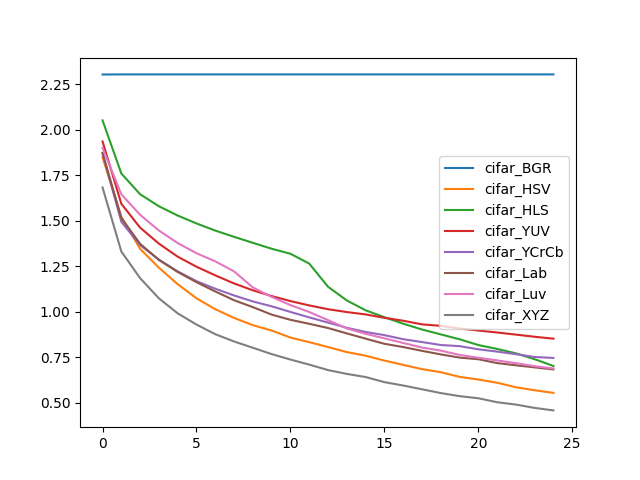

Source data for this figure (header and first rows):
, cifar_BGR, cifar_HSV, cifar_HLS, cifar_YUV, cifar_YCrCb, cifar_Lab, cifar_Luv, cifar_XYZ
0, 2.302, 1.848, 2.05, 1.935, 1.869, 1.872, 1.899, 1.682
1, 2.303, 1.521, 1.759, 1.592, 1.494, 1.514, 1.645, 1.331
2, 2.303, 1.345, 1.645, 1.461, 1.365, 1.372, 1.532, 1.184
3, 2.303, 1.241, 1.579, 1.374, 1.286, 1.284, 1.445, 1.073
4, 2.303, 1.151, 1.528, 1.302, 1.221, 1.218, 1.377, 0.9908
5, 2.303, 1.073, 1.484, 1.247, 1.168, 1.162, 1.321, 0.9293
6, 2.303, 1.013, 1.445, 1.199, 1.126, 1.111, 1.276, 0.8764
7, 2.303, 0.9658, 1.411, 1.155, 1.089, 1.063, 1.221, 0.8364
8, 2.303, 0.9258, 1.378, 1.117, 1.056, 1.025, 1.133, 0.8019
9, 2.303, 0.8967, 1.346, 1.086, 1.029, 0.9838, 1.081, 0.7672
10, 2.303, 0.8578, 1.318, 1.058, 0.9985, 0.9553, 1.036, 0.7372
11, 2.303, 0.8327, 1.264, 1.034, 0.9686, 0.9334, 0.9983, 0.7094
12, 2.303, 0.806, 1.137, 1.014, 0.9403, 0.9103, 0.9536, 0.6793
13, 2.303, 0.7782, 1.062, 0.998, 0.9116, 0.8808, 0.9081, 0.6585
14, 2.303, 0.7584, 1.008, 0.9849, 0.8886, 0.8519, 0.8786, 0.6412
15, 2.303, 0.7316, 0.9697, 0.9665, 0.8713, 0.8237, 0.8537, 0.6132
16, 2.303, 0.7079, 0.9341, 0.9502, 0.849, 0.8059, 0.8283, 0.5946
17, 2.303, 0.6845, 0.9022, 0.9304, 0.8333, 0.7851, 0.8031, 0.5741
18, 2.303, 0.6678, 0.8754, 0.9223, 0.817, 0.7654, 0.7864, 0.5531
19, 2.303, 0.6422, 0.8487, 0.9079, 0.8108, 0.748, 0.7627, 0.5363
20, 2.303, 0.6274, 0.8169, 0.8964, 0.7935, 0.739, 0.747, 0.5247
21, 2.303, 0.6099, 0.7954, 0.8858, 0.7808, 0.7178, 0.7326, 0.5028
22, 2.303, 0.5852, 0.7713, 0.874, 0.7667, 0.7056, 0.7172, 0.49
23, 2.303, 0.5685, 0.7389, 0.8623, 0.7511, 0.6942, 0.7006, 0.4716
24, 2.303, 0.5541, 0.7018, 0.8518, 0.746, 0.683, 0.688, 0.458
